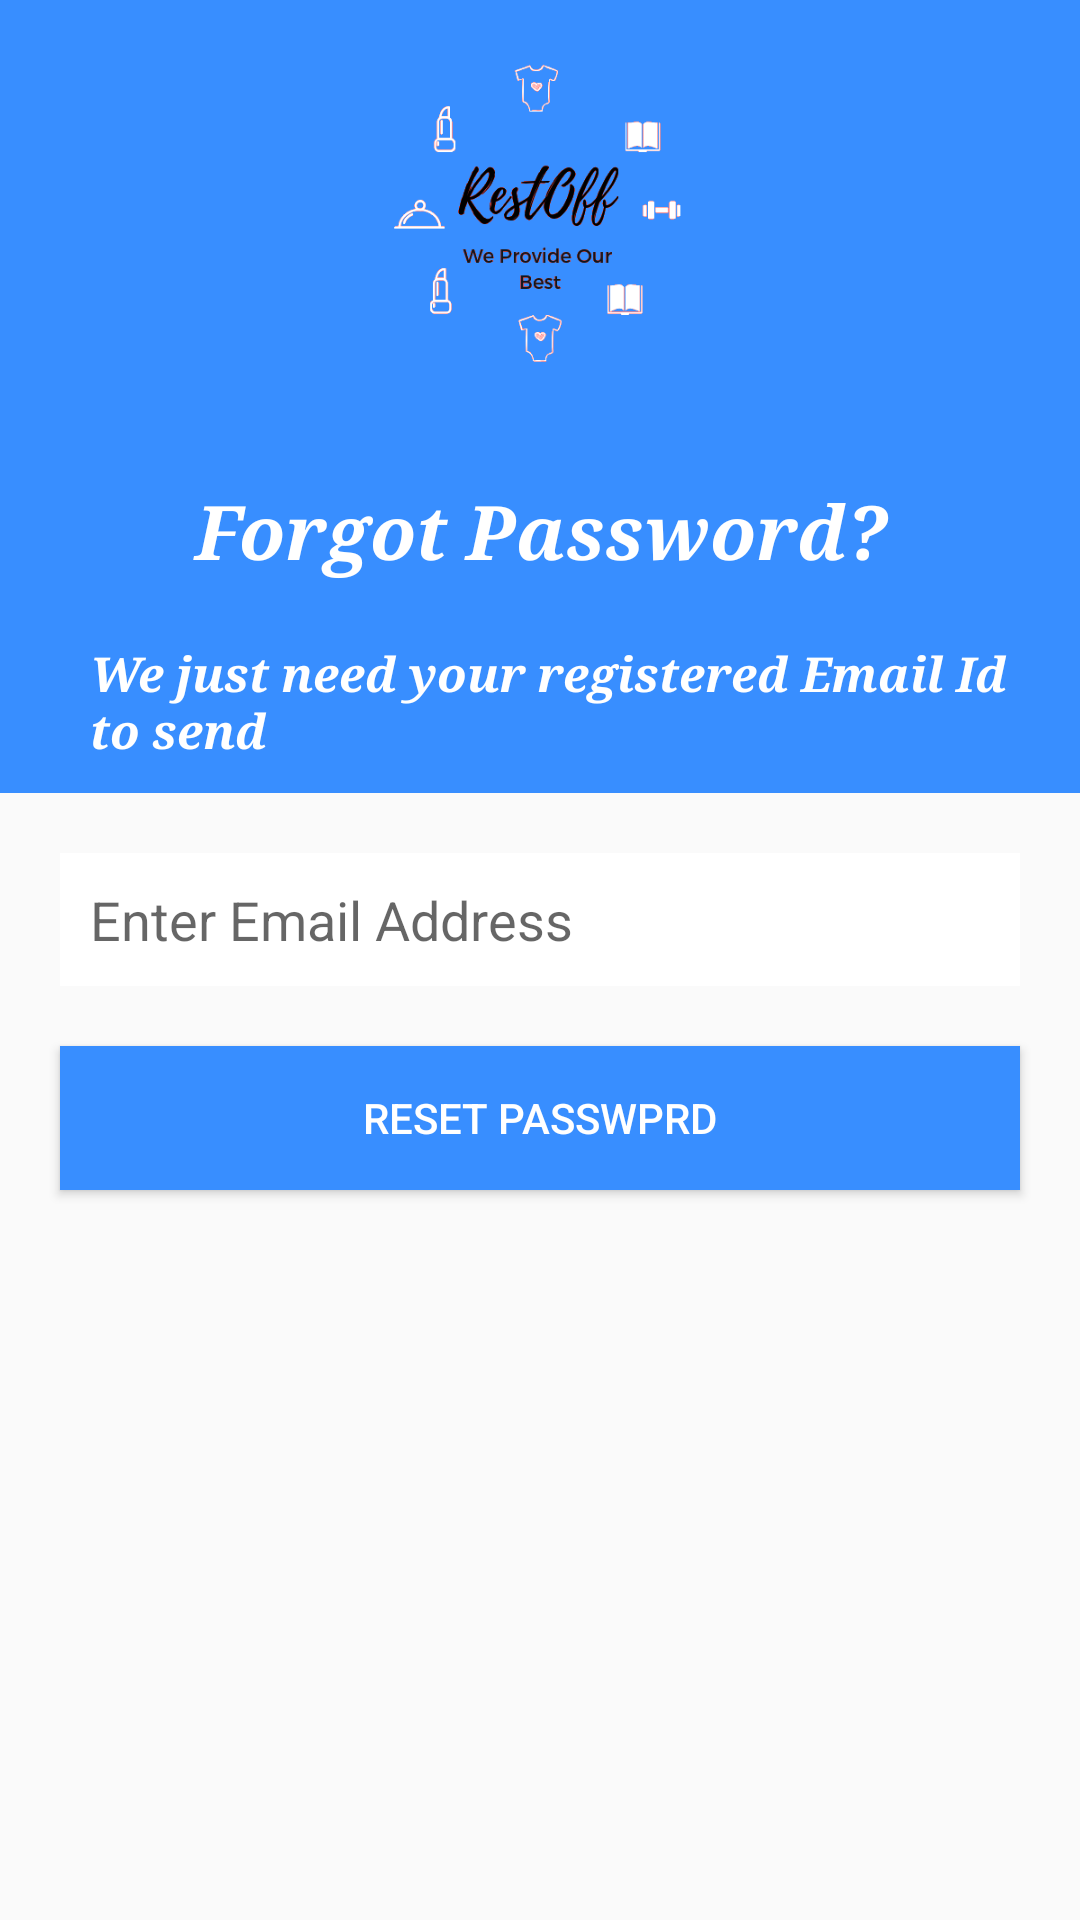

Here is an Android app screen rendered from its layout file. Give the layout XML and the strings, colors and styles it references.
<!-- AndroidManifest.xml: application theme AppTheme -->
<!-- res/layout/activity_forgot_password_.xml -->
<?xml version="1.0" encoding="utf-8"?>
<LinearLayout xmlns:android="http://schemas.android.com/apk/res/android"
    xmlns:app="http://schemas.android.com/apk/res-auto"
    xmlns:tools="http://schemas.android.com/tools"
    android:layout_width="match_parent"
    android:layout_height="match_parent"
    tools:context=".ForgotPassword_Activity"
    android:orientation="vertical">
    <LinearLayout
        android:layout_width="match_parent"
        android:layout_height="wrap_content"
        android:orientation="vertical"
        android:background="@color/colorPrimaryDark">
        <ImageButton
            android:layout_width="150dp"
            android:layout_height="150dp"
            android:layout_gravity="center"
            android:background="@drawable/transperantlogo"
            />
        <TextView
            android:layout_width="match_parent"
            android:layout_height="wrap_content"
            android:textSize="25dp"
            android:layout_gravity="center"
            android:gravity="center"
            android:textColor="@color/white"
            android:padding="10dp"
            android:fontFamily="serif"
            android:textStyle="bold|italic"
            android:text="@string/lbl_forgot_password"/>


    <TextView
        android:layout_width="wrap_content"
        android:layout_height="wrap_content"
        android:layout_marginTop="10dp"
        android:layout_marginRight="20dp"
        android:layout_marginLeft="30dp"
        android:textColor="@color/white"
        android:fontFamily="serif"
        android:textStyle="bold|italic"
        android:text="@string/someinfo"
        android:textSize="16dp"
        android:layout_marginBottom="10dp"/>

    </LinearLayout>
    <EditText
        android:id="@+id/ForgotpasssScreen_email_edittext"
        android:layout_width="match_parent"
        android:layout_height="wrap_content"
        android:layout_margin="20dp"
        android:hint="@string/email"
        android:padding="10dp"
        android:inputType="textEmailAddress"
        android:background="@drawable/edittext_shap"
        />
    <Button
        android:id="@+id/ForgotpasssScreen_reset_button"
        android:layout_width="match_parent"
        android:layout_height="wrap_content"
        android:text="@string/resetpass"
        android:textColor="@color/white"
        android:background="@drawable/color_shape"
        android:layout_marginLeft="20dp"
        android:layout_marginRight="20dp"/>



</LinearLayout>
<!-- resources referenced by this layout -->
<resources>
  <color name="colorPrimaryDark">#388eff</color>
  <color name="white">#ffffffff</color>
  <!-- drawable color_shape (drawable) -->
  <?xml version="1.0" encoding="utf-8"?>
  <shape xmlns:android="http://schemas.android.com/apk/res/android"
      android:shape="rectangle">
      <gradient
          android:centerX="45"
          android:angle="90"
          android:centerColor="@color/colorPrimaryDark"
          android:endColor="@color/colorPrimaryDark"
          android:startColor="@color/colorPrimaryDark"
          />
  
  </shape>
  <!-- drawable edittext_shap (drawable) -->
  <?xml version="1.0" encoding="utf-8"?>
  <shape xmlns:android="http://schemas.android.com/apk/res/android"
      android:shape="rectangle">
      <gradient
          android:startColor="@color/white"
          android:endColor="@color/white"
          android:centerColor="@color/white"
          android:angle="90"
          android:centerX="45"
          />
  
  
  </shape>
  <!-- drawable transperantlogo: png bitmap (drawable, 28083 bytes) -->
  <string name="email">Enter Email Address</string>
  <string name="lbl_forgot_password">Forgot Password?</string>
  <string name="resetpass">Reset Passwprd</string>
  <string name="someinfo">We just need your registered Email Id to send </string>
  <style name="AppTheme" parent="Theme.AppCompat.Light.DarkActionBar">
          
          <item name="colorPrimary">@color/colorPrimary</item>
          <item name="colorPrimaryDark">@color/colorPrimaryDark</item>
          <item name="colorAccent">@color/colorAccent</item>
      </style>
  <color name="colorPrimary">#388eff</color>
  <color name="colorAccent">#D81B60</color>
</resources>
